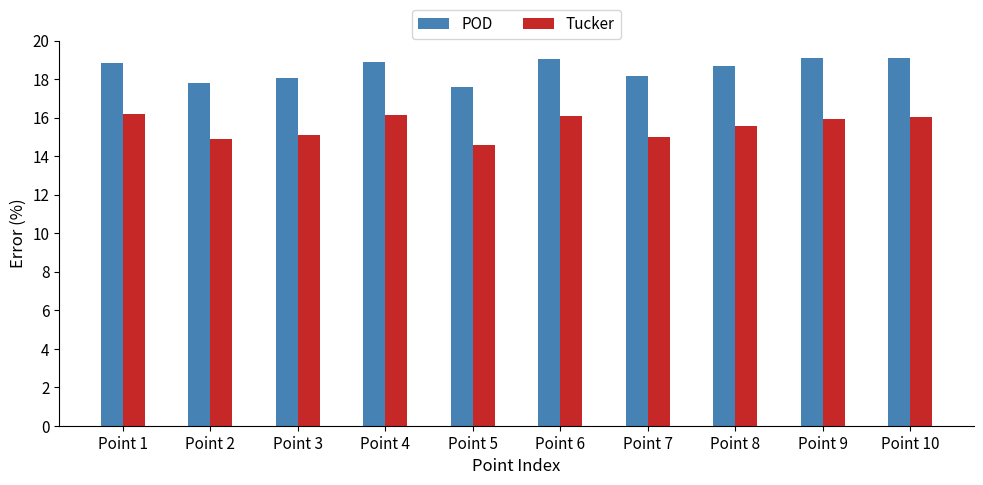

This chart was generated by the following Python code:
import numpy as np
import matplotlib.pyplot as plt

# ======================================================
# 🔷 1. 输入你的真实误差数据（长度 = 10）
# ======================================================

# 示例数据 —— 请替换成你的真实误差值
# pod_error    = np.array([19.21, 18, 18.38, 19.34, 17.84, 19.46, 18.51, 19.19, 19.52, 19.53])
# tucker_error = np.array([15.7, 14.99, 15.05, 15.78, 14.71, 15.6, 14.97, 14.8, 15.61, 15.53])
pod_error    = np.array([18.82, 17.77, 18.08, 18.9, 17.58, 19.02, 18.16, 18.7, 19.07, 19.07])
tucker_error = np.array([16.16, 14.87, 15.07, 16.15, 14.58, 16.07, 14.98, 15.57, 15.94, 16.02])


# ======================================================
# 🔷 2. 配置论文风格
# ======================================================

plt.rcParams.update({
    "font.size": 12,
    "axes.labelsize": 12,
    "axes.titlesize": 14,
    "xtick.labelsize": 11,
    "ytick.labelsize": 11,
    "legend.fontsize": 11,
    "figure.dpi": 150,
    "axes.spines.top": False,
    "axes.spines.right": False
})

# ======================================================
# 🔷 3. 绘制柱状图
# ======================================================

points = [f"Point {i}" for i in range(1, 11)]
x = np.arange(len(points))
bar_width = 0.25

fig, ax = plt.subplots(figsize=(10, 5))

# ------------------------------------------------------
# 🔵 使用 0–255 的 RGB 配色方案（请按需替换）
# ------------------------------------------------------
# 示例：POD 使用 (206, 208, 231)，Tucker 使用 (150, 180, 255)
colors_rgb = [
    (70, 130, 180),  # 深蓝色（Deep Blue，经典稳重的蓝色）
    (198, 40, 40)  # Tucker
]

# 归一化到 0–1（Matplotlib 要求）
colors = [(r/255, g/255, b/255) for r, g, b in colors_rgb]

# 绘制柱状图
ax.bar(x - bar_width/2, pod_error,    width=bar_width, color=colors[0], label="POD")
ax.bar(x + bar_width/2, tucker_error, width=bar_width, color=colors[1], label="Tucker")
ax.set_ylim(0, 20)
ax.set_yticks(np.arange(0, 21, 2))
# 标签与标题
ax.set_ylabel("Error (%)")
ax.set_xlabel("Point Index")
#ax.set_title("Error Comparison at 10 Hotspot Points")

# 坐标刻度
ax.set_xticks(x)
ax.set_xticklabels(points)

# 网格线
#ax.grid(axis="y", linestyle="--", alpha=0.5)

# 图例
ax.legend(loc='upper center', ncol=2, bbox_to_anchor=(0.5, 1.10))

plt.tight_layout()

# 保存图像（按需取消注释）
# plt.savefig("hotspot_error_comparison.png", dpi=300)
# plt.savefig("hotspot_error_comparison.pdf", dpi=300)

plt.show()
